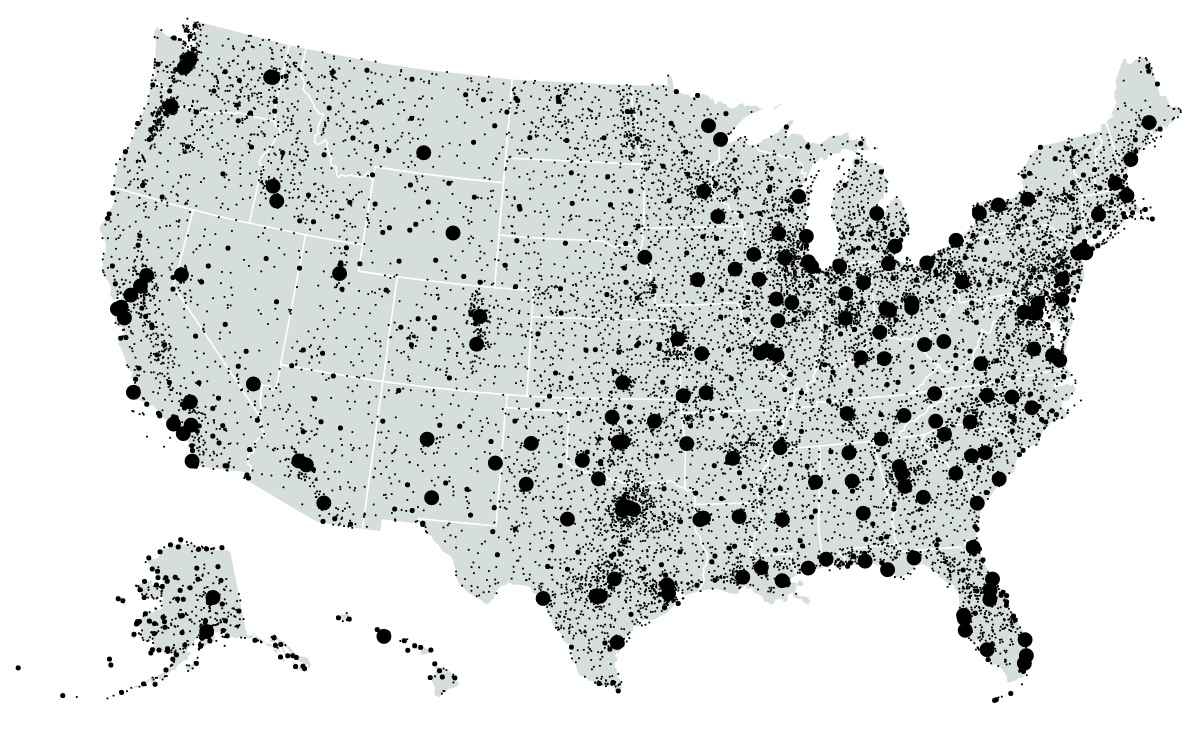

Data behind this chart, as committed beside it:
id, type, latitude_deg, longitude_deg
323361, small_airport, 38.7, -101.5
6524, small_airport, 59.95, -151.7
6525, small_airport, 34.86, -86.77
322127, small_airport, 34.94, -97.82
6527, small_airport, 34.31, -112.2
6528, small_airport, 35.35, -116.9
324424, small_airport, 39.43, -121.8
6531, small_airport, 28.65, -82.22
6533, small_airport, 27.23, -80.97
6534, small_airport, 33.77, -84.07
6537, small_airport, 48.15, -116.2
322581, small_airport, 39.72, -101.4
6539, small_airport, 41.98, -89.56
6541, small_airport, 40.03, -89.12
6542, small_airport, 38.73, -94.93
6543, small_airport, 37.41, -84.62
6545, small_airport, 30.14, -92.43
6546, small_airport, 38.76, -75.75
6548, small_airport, 46.3, -95.7
6549, small_airport, 37.2, -94.41
6551, small_airport, 39.47, -75.19
6552, small_airport, 36.09, -78.37
6554, small_airport, 42.9, -77.5
6555, small_airport, 41.59, -84.14
45773, small_airport, 41.3, -80.21
6560, small_airport, 44.18, -122.1
6561, small_airport, 34.01, -80.27
6564, small_airport, 35.52, -85.95
6565, small_airport, 32.61, -97.24
6568, small_airport, 36.58, -79
6569, small_airport, 36.66, -80.5
6570, small_airport, 46.67, -117.4
6571, small_airport, 47.18, -122.8
6572, small_airport, 44.3, -89.05
6573, small_airport, 46.25, -117.2
6574, small_airport, 38.83, -79.87
6575, small_airport, 33.03, -101.9
6576, small_airport, 62.94, -152.3
6578, small_airport, 32.95, -86.51
6583, small_airport, 38.8, -120.7
6587, small_airport, 28.59, -81.14
6589, small_airport, 28.78, -81.16
6591, small_airport, 32.67, -82.77
6592, small_airport, 41.66, -90.74
6530, small_airport, 42.61, -112
6593, small_airport, 39.88, -86.51
6596, small_airport, 39.02, -90.32
6597, small_airport, 30.69, -81.91
6598, small_airport, 37.04, -97.59
6599, small_airport, 38.54, -97
6601, small_airport, 32.64, -91.77
6602, small_airport, 38.13, -89.46
6603, small_airport, 30.71, -91.08
6610, small_airport, 48.79, -114.9
6611, small_airport, 34.48, -77.58
6612, small_airport, 40.84, -100.7
6613, small_airport, 43.64, -72.09
45537, small_airport, 33.01, -104.5
6615, small_airport, 38.76, -119
6618, small_airport, 35.29, -98.64
... 14,637 more rows
